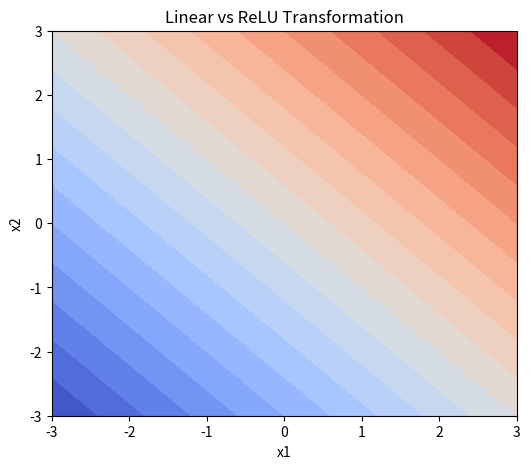

This figure's Python source:
import numpy as np
import matplotlib.pyplot as plt
from matplotlib.animation import FuncAnimation

# Input space
x = np.linspace(-3, 3, 200)
y = np.linspace(-3, 3, 200)
X, Y = np.meshgrid(x, y)

# Linear combination
Z_linear = X + Y
# ReLU applied
Z_relu = np.maximum(0, Z_linear)

fig, ax = plt.subplots(1, 1, figsize=(6, 5))

contour = ax.contourf(X, Y, Z_linear, levels=20, cmap="coolwarm")
ax.set_title("Linear vs ReLU Transformation")
ax.set_xlabel("x1")
ax.set_ylabel("x2")

def update(frame):
    ax.clear()
    if frame == 0:
        Z = Z_linear
        ax.set_title("Linear: z = x1 + x2")
    else:
        Z = Z_relu
        ax.set_title("ReLU: max(0, x1 + x2)")
    ax.contourf(X, Y, Z, levels=20, cmap="coolwarm")
    ax.set_xlabel("x1")
    ax.set_ylabel("x2")

ani = FuncAnimation(fig, update, frames=2, interval=2000, repeat=True)
plt.show()
